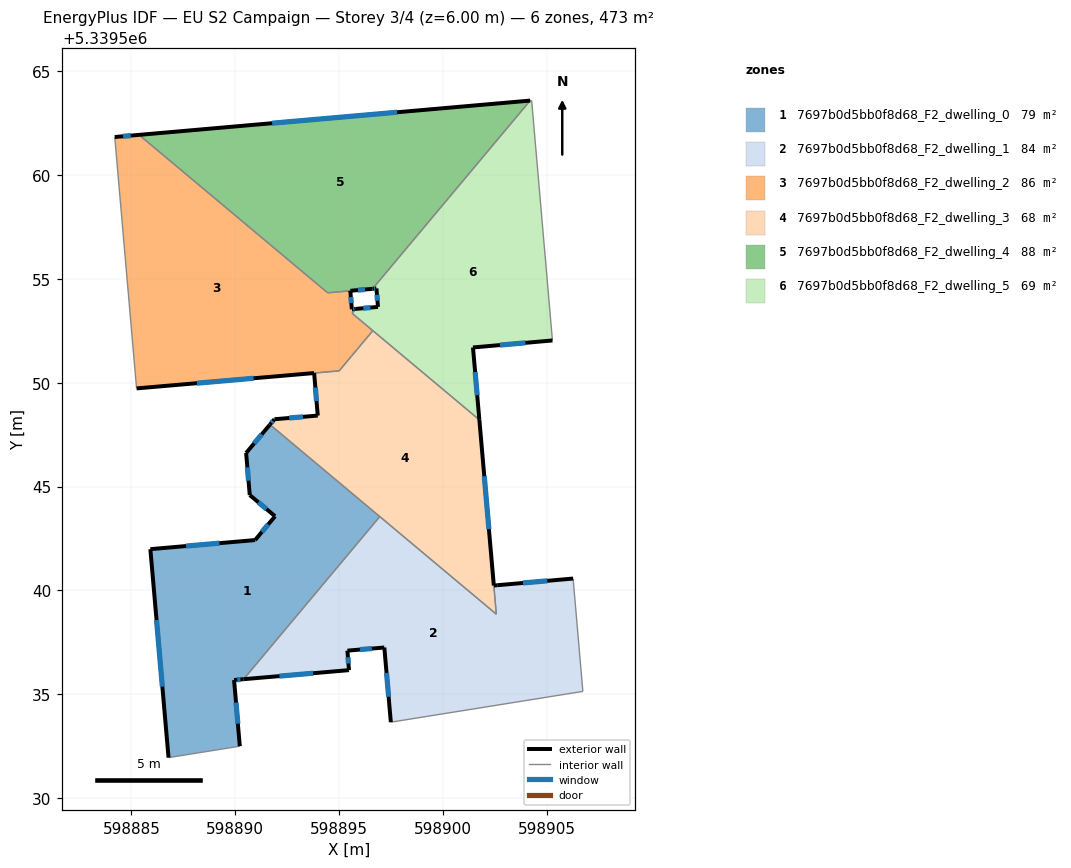
=== STOREY PLAN SPEC (per zone: floor XY polygon, exterior-wall plan segments, windows/doors) ===
zone 1: 7697b0d5bb0f8d68_F2_dwelling_0  (78.9 m²)
  floor: (598896.95, 5339543.56) (598890.40, 5339535.73) (598889.94, 5339535.69) (598890.21, 5339532.50) (598886.78, 5339531.96) (598885.91, 5339541.99) (598890.95, 5339542.43) (598891.91, 5339543.57) (598890.69, 5339544.59) (598890.52, 5339546.62) (598891.66, 5339547.98)
  exterior wall: (598891.66, 5339547.98) – (598890.52, 5339546.62)  [1.8 m]
    window: (598891.27, 5339547.52) – (598890.91, 5339547.08)  [0.5 m²]
  exterior wall: (598889.94, 5339535.69) – (598890.40, 5339535.73)  [0.5 m]
    window: (598890.09, 5339535.70) – (598890.24, 5339535.72)  [0.1 m²]
  exterior wall: (598890.21, 5339532.50) – (598889.94, 5339535.69)  [3.2 m]
    window: (598890.12, 5339533.59) – (598890.03, 5339534.61)  [1.0 m²]
  exterior wall: (598885.91, 5339541.99) – (598886.78, 5339531.96)  [10.1 m]
    window: (598886.21, 5339538.58) – (598886.49, 5339535.37)  [3.1 m²]
  exterior wall: (598890.95, 5339542.43) – (598885.91, 5339541.99)  [5.1 m]
    window: (598889.24, 5339542.28) – (598887.62, 5339542.14)  [1.6 m²]
  exterior wall: (598891.91, 5339543.57) – (598890.95, 5339542.43)  [1.5 m]
    window: (598891.58, 5339543.18) – (598891.28, 5339542.82)  [0.5 m²]
  exterior wall: (598890.69, 5339544.59) – (598891.91, 5339543.57)  [1.6 m]
    window: (598891.11, 5339544.25) – (598891.50, 5339543.92)  [0.5 m²]
  exterior wall: (598890.52, 5339546.62) – (598890.69, 5339544.59)  [2.0 m]
    window: (598890.58, 5339545.93) – (598890.63, 5339545.28)  [0.6 m²]
  interior walls: 3
zone 2: 7697b0d5bb0f8d68_F2_dwelling_1  (83.5 m²)
  floor: (598906.26, 5339540.57) (598906.28, 5339540.36) (598906.73, 5339535.14) (598897.48, 5339533.66) (598897.17, 5339537.25) (598895.39, 5339537.10) (598895.47, 5339536.17) (598890.40, 5339535.73) (598896.95, 5339543.56) (598902.56, 5339538.86) (598902.44, 5339540.24)
  exterior wall: (598897.17, 5339537.25) – (598897.48, 5339533.66)  [3.6 m]
    window: (598897.28, 5339536.03) – (598897.38, 5339534.88)  [1.1 m²]
  exterior wall: (598895.39, 5339537.10) – (598897.17, 5339537.25)  [1.8 m]
    window: (598896.00, 5339537.16) – (598896.57, 5339537.20)  [0.5 m²]
  exterior wall: (598895.47, 5339536.17) – (598895.39, 5339537.10)  [0.9 m]
    window: (598895.44, 5339536.49) – (598895.42, 5339536.78)  [0.3 m²]
  exterior wall: (598890.40, 5339535.73) – (598895.47, 5339536.17)  [5.1 m]
    window: (598892.12, 5339535.88) – (598893.74, 5339536.02)  [1.6 m²]
  exterior wall: (598902.60, 5339540.25) – (598902.44, 5339540.24)  [0.2 m]
  exterior wall: (598906.26, 5339540.57) – (598902.60, 5339540.25)  [3.7 m]
    window: (598905.01, 5339540.46) – (598903.85, 5339540.36)  [1.1 m²]
  interior walls: 6
zone 3: 7697b0d5bb0f8d68_F2_dwelling_2  (85.7 m²)
  floor: (598895.53, 5339554.42) (598895.61, 5339553.54) (598895.79, 5339553.55) (598895.62, 5339553.34) (598896.62, 5339552.51) (598894.99, 5339550.57) (598885.24, 5339549.73) (598884.19, 5339561.83) (598885.36, 5339561.93) (598894.44, 5339554.33)
  exterior wall: (598885.24, 5339549.73) – (598893.79, 5339550.46)  [8.6 m]
    window: (598888.15, 5339549.98) – (598890.88, 5339550.21)  [2.6 m²]
  exterior wall: (598885.36, 5339561.93) – (598884.19, 5339561.83)  [1.2 m]
    window: (598884.97, 5339561.89) – (598884.59, 5339561.86)  [0.4 m²]
  exterior wall: (598895.61, 5339553.54) – (598895.53, 5339554.42)  [0.9 m]
    window: (598895.58, 5339553.84) – (598895.56, 5339554.12)  [0.3 m²]
  exterior wall: (598895.79, 5339553.55) – (598895.61, 5339553.54)  [0.2 m]
    window: (598895.73, 5339553.55) – (598895.67, 5339553.54)  [0.1 m²]
  interior walls: 7
zone 4: 7697b0d5bb0f8d68_F2_dwelling_3  (67.6 m²)
  floor: (598901.74, 5339548.21) (598902.56, 5339538.86) (598891.66, 5339547.99) (598891.88, 5339548.24) (598893.97, 5339548.42) (598893.79, 5339550.46) (598894.99, 5339550.57) (598896.62, 5339552.51)
  exterior wall: (598891.88, 5339548.24) – (598891.66, 5339547.99)  [0.3 m]
    window: (598891.81, 5339548.15) – (598891.74, 5339548.07)  [0.1 m²]
  exterior wall: (598893.97, 5339548.42) – (598891.88, 5339548.24)  [2.1 m]
    window: (598893.26, 5339548.36) – (598892.59, 5339548.30)  [0.6 m²]
  exterior wall: (598893.79, 5339550.46) – (598893.97, 5339548.42)  [2.1 m]
    window: (598893.85, 5339549.77) – (598893.91, 5339549.11)  [0.6 m²]
  exterior wall: (598902.44, 5339540.24) – (598901.74, 5339548.21)  [8.0 m]
    window: (598902.20, 5339542.95) – (598901.98, 5339545.50)  [2.5 m²]
  interior walls: 6
zone 5: 7697b0d5bb0f8d68_F2_dwelling_4  (88.1 m²)
  floor: (598904.19, 5339563.58) (598896.60, 5339554.52) (598894.44, 5339554.33) (598885.36, 5339561.93)
  exterior wall: (598904.19, 5339563.58) – (598885.36, 5339561.93)  [18.9 m]
    window: (598897.79, 5339563.02) – (598891.77, 5339562.49)  [5.8 m²]
  exterior wall: (598895.54, 5339554.42) – (598896.60, 5339554.52)  [1.1 m]
    window: (598895.90, 5339554.46) – (598896.24, 5339554.49)  [0.3 m²]
  interior walls: 3
zone 6: 7697b0d5bb0f8d68_F2_dwelling_5  (68.8 m²)
  floor: (598904.26, 5339563.58) (598905.26, 5339552.03) (598901.44, 5339551.70) (598901.74, 5339548.21) (598895.62, 5339553.34) (598895.79, 5339553.55) (598896.86, 5339553.65) (598896.79, 5339554.54) (598896.60, 5339554.52) (598904.19, 5339563.58)
  exterior wall: (598896.86, 5339553.65) – (598895.79, 5339553.55)  [1.1 m]
    window: (598896.50, 5339553.62) – (598896.16, 5339553.59)  [0.3 m²]
  exterior wall: (598896.79, 5339554.54) – (598896.86, 5339553.65)  [0.9 m]
    window: (598896.82, 5339554.23) – (598896.84, 5339553.95)  [0.3 m²]
  exterior wall: (598896.60, 5339554.52) – (598896.79, 5339554.54)  [0.2 m]
    window: (598896.67, 5339554.52) – (598896.73, 5339554.53)  [0.1 m²]
  exterior wall: (598901.44, 5339551.70) – (598905.26, 5339552.03)  [3.8 m]
    window: (598902.74, 5339551.81) – (598903.96, 5339551.92)  [1.2 m²]
  exterior wall: (598901.74, 5339548.21) – (598901.44, 5339551.70)  [3.5 m]
    window: (598901.64, 5339549.40) – (598901.54, 5339550.51)  [1.1 m²]
  interior walls: 6

=== DERIVED (storey summary) ===
Building: EU S2 Campaign
Storey: 3 of 4  (floor level z = 6.00 m)
Storey gross floor area: 472.6 m²
Zones on this storey: 6
  - 7697b0d5bb0f8d68_F2_dwelling_0: floor 78.9 m²; exterior wall 25.7 m (77.1 m²); 8 window(s) 7.9 m²; WWR 10.2%
  - 7697b0d5bb0f8d68_F2_dwelling_1: floor 83.5 m²; exterior wall 15.2 m (45.7 m²); 5 window(s) 4.6 m²; WWR 10.1%
  - 7697b0d5bb0f8d68_F2_dwelling_2: floor 85.7 m²; exterior wall 10.8 m (32.5 m²); 4 window(s) 3.3 m²; WWR 10.2%
  - 7697b0d5bb0f8d68_F2_dwelling_3: floor 67.6 m²; exterior wall 12.5 m (37.5 m²); 4 window(s) 3.8 m²; WWR 10.2%
  - 7697b0d5bb0f8d68_F2_dwelling_4: floor 88.1 m²; exterior wall 20.0 m (59.9 m²); 2 window(s) 6.1 m²; WWR 10.2%
  - 7697b0d5bb0f8d68_F2_dwelling_5: floor 68.8 m²; exterior wall 9.5 m (28.5 m²); 5 window(s) 2.9 m²; WWR 10.2%
Zone adjacency (shared interzone walls):
  - 7697b0d5bb0f8d68_F2_dwelling_0 ↔ 7697b0d5bb0f8d68_F2_dwelling_1
  - 7697b0d5bb0f8d68_F2_dwelling_0 ↔ 7697b0d5bb0f8d68_F2_dwelling_3
  - 7697b0d5bb0f8d68_F2_dwelling_1 ↔ 7697b0d5bb0f8d68_F2_dwelling_3
  - 7697b0d5bb0f8d68_F2_dwelling_2 ↔ 7697b0d5bb0f8d68_F2_dwelling_3
  - 7697b0d5bb0f8d68_F2_dwelling_2 ↔ 7697b0d5bb0f8d68_F2_dwelling_4
  - 7697b0d5bb0f8d68_F2_dwelling_2 ↔ 7697b0d5bb0f8d68_F2_dwelling_5
  - 7697b0d5bb0f8d68_F2_dwelling_3 ↔ 7697b0d5bb0f8d68_F2_dwelling_5
  - 7697b0d5bb0f8d68_F2_dwelling_4 ↔ 7697b0d5bb0f8d68_F2_dwelling_5